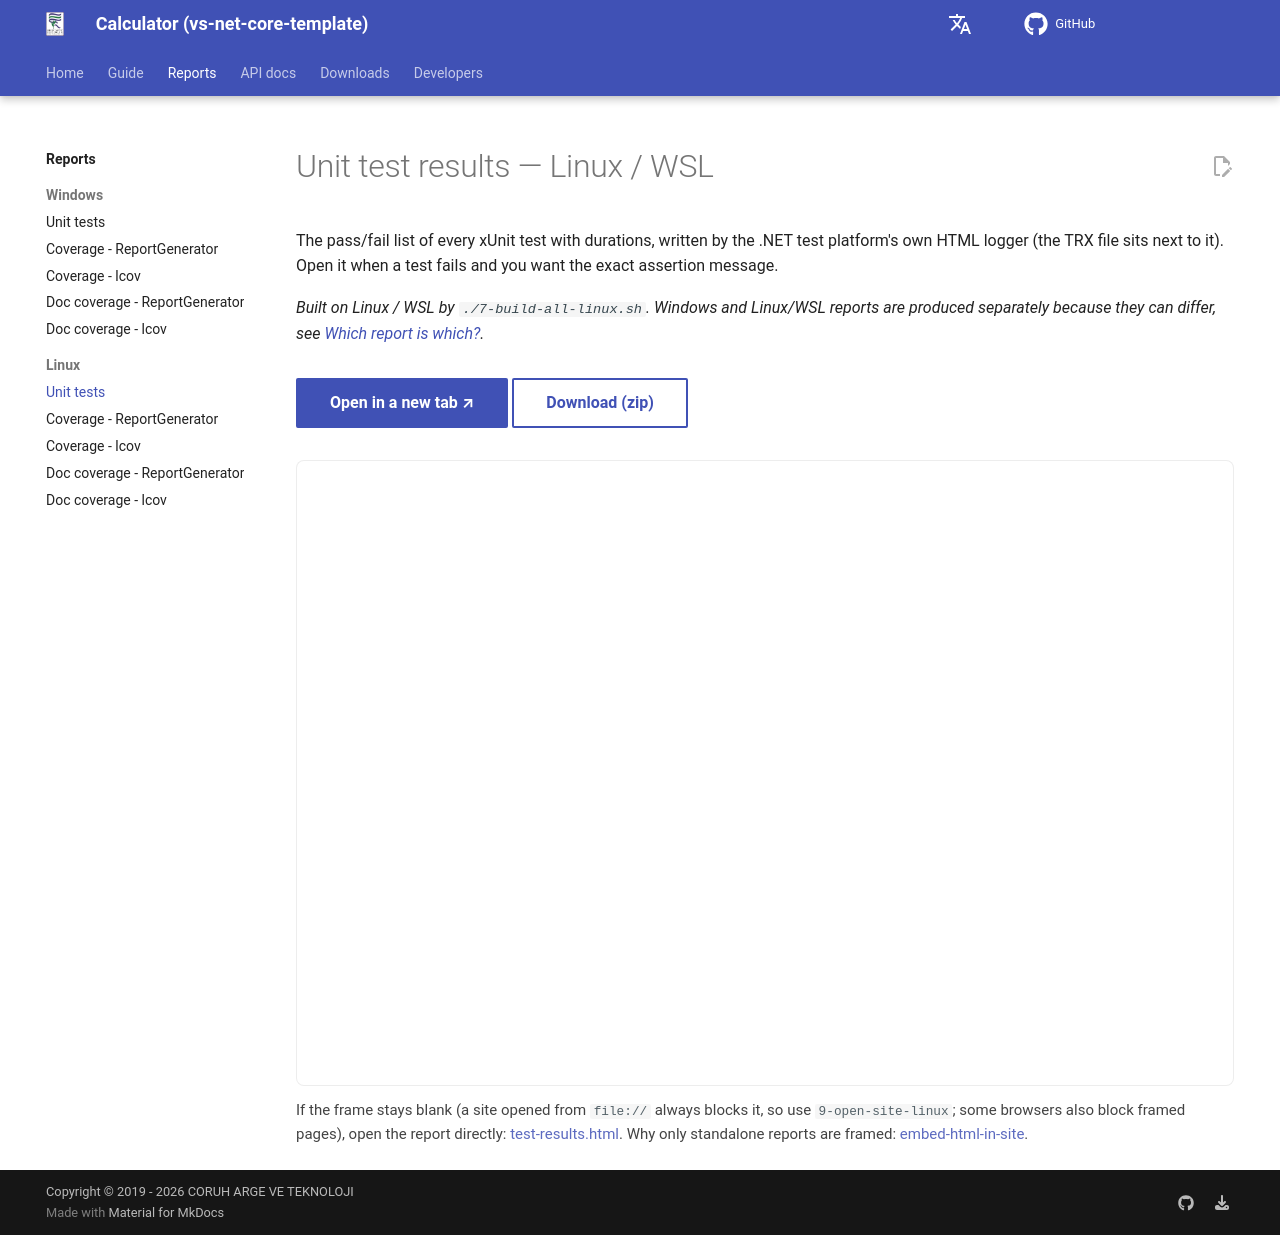

repository: ucoruh/vs-net-core-template · page: reports/linux/tests-trx/index.html · generator: mkdocs

---
hide:
  - toc
---

# Unit test results — Linux / WSL

The pass/fail list of every xUnit test with durations, written by the .NET test platform's own HTML logger (the TRX file sits next to it). Open it when a test fails and you want the exact assertion message.

*Built on Linux / WSL by `./7-build-all-linux.sh`. Windows and Linux/WSL reports are produced separately because they can differ — see [Which report is which?](../../guide/reports-explained.en.md).*

<div class="report-toolbar" markdown>
<a class="md-button md-button--primary" href="report/test-results.html" target="_blank" rel="noopener">Open in a new tab ↗</a>
<a class="md-button" href="report.zip" download>Download (zip)</a>
</div>

<div class="report-frame-wrap">
  <iframe class="report-frame" src="report/test-results.html" title="Unit test results — Linux / WSL" loading="lazy"></iframe>
</div>

<p class="report-fallback">If the frame stays blank (a site opened from <code>file://</code> always blocks it — use
<code>9-open-site-linux</code> — and some browsers block framed pages), open the report directly:
<a href="report/test-results.html" target="_blank" rel="noopener">report/test-results.html</a>.
Why only standalone reports are framed: <a href="../../../guide/embed-html-in-site.en/">Showing an HTML report inside your site</a>.</p>
